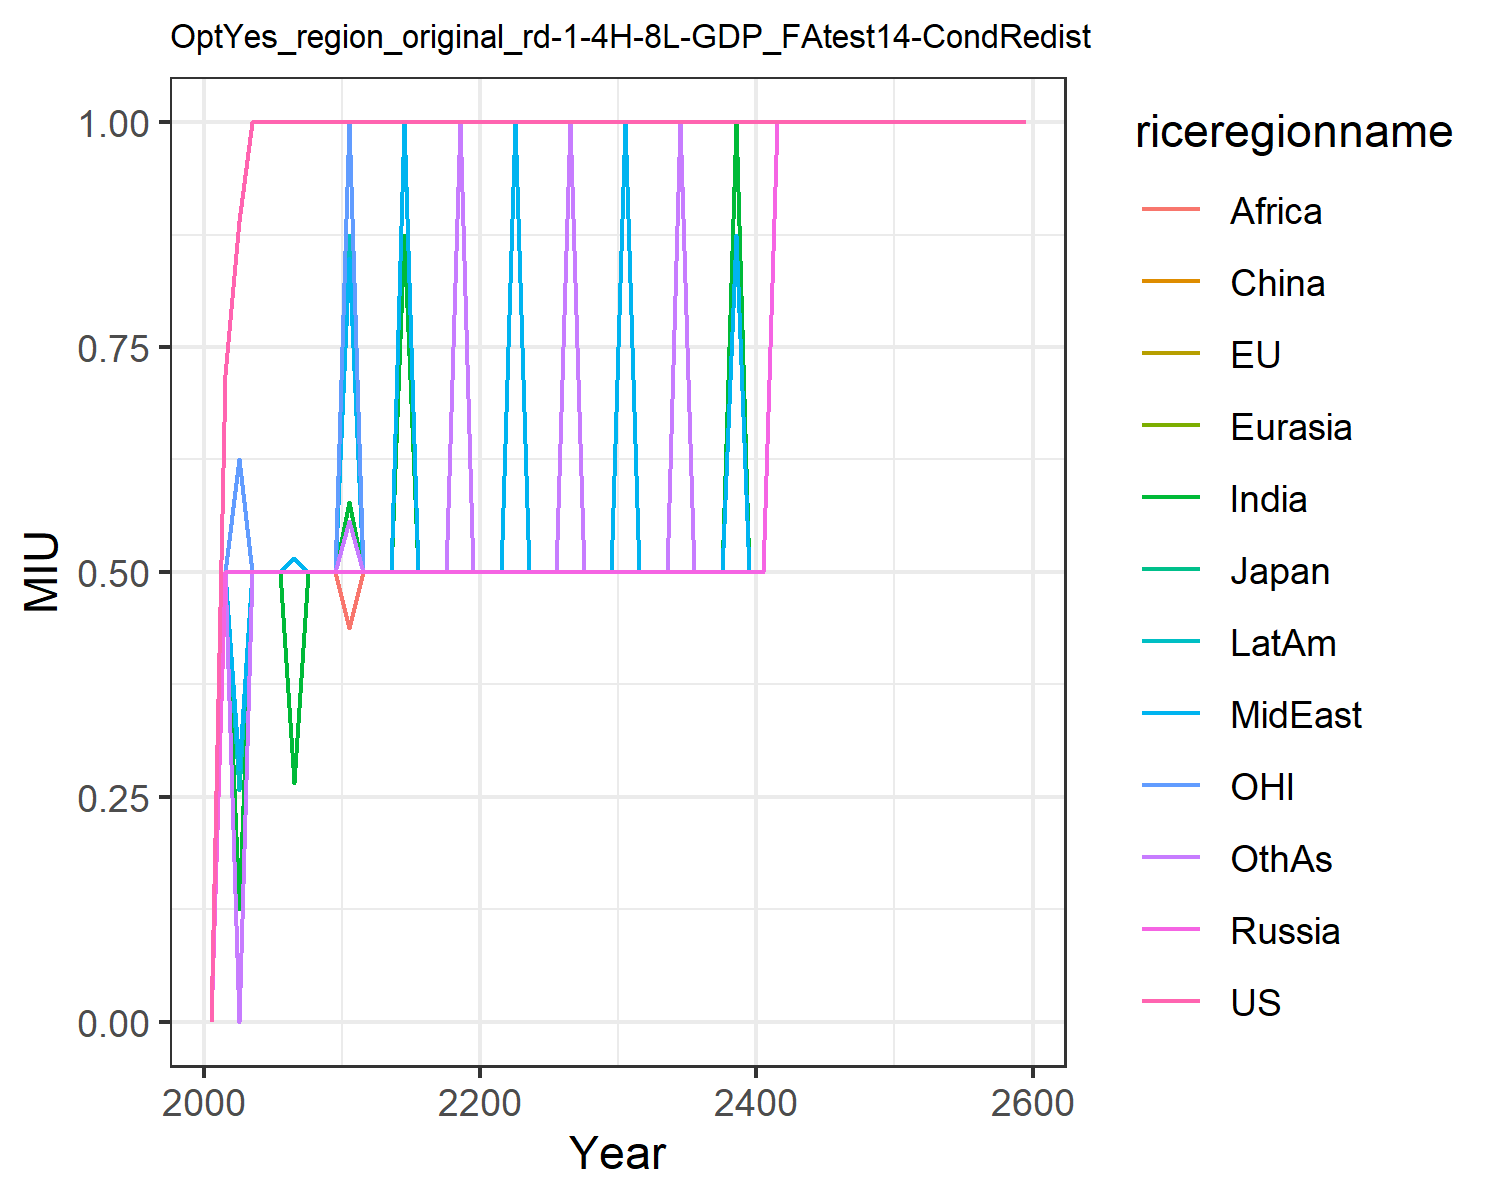

Values plotted in this chart, from the file beside it:
0.0, 0.0, 0.0, 0.0, 0.0, 0.0, 0.0, 0.0, 0.0, 0.0, 0.0, 0.0
0.7188, 0.5, 0.5, 0.5, 0.5, 0.5, 0.5, 0.5, 0.5, 0.5, 0.5, 0.5
0.8906, 0.5, 0.5, 0.5, 0.5, 0.5, 0.125, 0.2812, 0.0, 0.2578, 0.625, 0.0
1.0, 0.5, 0.5, 0.5, 0.5, 0.5, 0.5, 0.5, 0.5, 0.5, 0.5, 0.5
1.0, 0.5, 0.5, 0.5, 0.5, 0.5, 0.5, 0.5, 0.5, 0.5, 0.5, 0.5
1.0, 0.5, 0.5, 0.5, 0.5, 0.5, 0.5, 0.5, 0.5, 0.5, 0.5, 0.5
1.0, 0.5, 0.5, 0.5, 0.5, 0.5, 0.2656, 0.5156, 0.5, 0.5, 0.5, 0.5
1.0, 0.5, 0.5, 0.5, 0.5, 0.5, 0.5, 0.5, 0.5, 0.5, 0.5, 0.5
1.0, 0.5, 0.5, 0.5, 0.5, 0.5, 0.5, 0.5, 0.5, 0.5, 0.5, 0.5
1.0, 0.5, 0.5, 0.5, 0.5, 0.5, 0.5, 0.5, 0.5, 0.5, 0.5, 0.5
1.0, 0.5, 0.5, 0.5, 0.5, 0.5, 0.5781, 0.8486, 0.4375, 0.875, 1.0, 0.5566
1.0, 0.5, 0.5, 0.5, 0.5, 0.5, 0.5, 0.5, 0.5, 0.5, 0.5, 0.5
1.0, 0.5, 0.5, 0.5, 0.5, 0.5, 0.5, 0.5, 0.5, 0.5, 0.5, 0.5
1.0, 0.5, 0.5, 0.5, 0.5, 0.5, 0.5, 0.5, 0.5, 0.5, 0.5, 0.5
1.0, 0.5, 0.5, 0.5, 0.5, 0.5, 0.875, 1.0, 0.5, 0.5, 0.5, 0.5
1.0, 0.5, 0.5, 0.5, 0.5, 0.5, 0.5, 0.5, 0.5, 0.5, 0.5, 0.5
1.0, 0.5, 0.5, 0.5, 0.5, 0.5, 0.5, 0.5, 0.5, 0.5, 0.5, 0.5
1.0, 0.5, 0.5, 0.5, 0.5, 0.5, 0.5, 0.5, 0.5, 0.5, 0.5, 0.5
1.0, 0.5, 0.5, 0.5, 0.5, 0.5, 1.0, 1.0, 1.0, 1.0, 1.0, 1.0
1.0, 0.5, 0.5, 0.5, 0.5, 0.5, 0.5, 0.5, 0.5, 0.5, 0.5, 0.5
1.0, 0.5, 0.5, 0.5, 0.5, 0.5, 0.5, 0.5, 0.5, 0.5, 0.5, 0.5
1.0, 0.5, 0.5, 0.5, 0.5, 0.5, 0.5, 0.5, 0.5, 0.5, 0.5, 0.5
1.0, 0.5, 0.5, 0.5, 0.5, 0.5, 1.0, 1.0, 0.5, 0.5, 0.5, 0.5
1.0, 0.5, 0.5, 0.5, 0.5, 0.5, 0.5, 0.5, 0.5, 0.5, 0.5, 0.5
1.0, 0.5, 0.5, 0.5, 0.5, 0.5, 0.5, 0.5, 0.5, 0.5, 0.5, 0.5
1.0, 0.5, 0.5, 0.5, 0.5, 0.5, 0.5, 0.5, 0.5, 0.5, 0.5, 0.5
1.0, 0.5, 0.5, 0.5, 0.5, 0.5, 1.0, 1.0, 1.0, 1.0, 1.0, 1.0
1.0, 0.5, 0.5, 0.5, 0.5, 0.5, 0.5, 0.5, 0.5, 0.5, 0.5, 0.5
1.0, 0.5, 0.5, 0.5, 0.5, 0.5, 0.5, 0.5, 0.5, 0.5, 0.5, 0.5
1.0, 0.5, 0.5, 0.5, 0.5, 0.5, 0.5, 0.5, 0.5, 0.5, 0.5, 0.5
1.0, 0.5, 0.5, 0.5, 0.5, 0.5, 1.0, 1.0, 0.5, 0.5, 0.5, 0.5
1.0, 0.5, 0.5, 0.5, 0.5, 0.5, 0.5, 0.5, 0.5, 0.5, 0.5, 0.5
1.0, 0.5, 0.5, 0.5, 0.5, 0.5, 0.5, 0.5, 0.5, 0.5, 0.5, 0.5
1.0, 0.5, 0.5, 0.5, 0.5, 0.5, 0.5, 0.5, 0.5, 0.5, 0.5, 0.5
1.0, 0.5, 0.5, 0.5, 0.5, 0.5, 1.0, 1.0, 1.0, 1.0, 1.0, 1.0
1.0, 0.5, 0.5, 0.5, 0.5, 0.5, 0.5, 0.5, 0.5, 0.5, 0.5, 0.5
1.0, 0.5, 0.5, 0.5, 0.5, 0.5, 0.5, 0.5, 0.5, 0.5, 0.5, 0.5
1.0, 0.5, 0.5, 0.5, 0.5, 0.5, 0.5, 0.5, 0.5, 0.5, 0.5, 0.5
1.0, 0.5, 0.5, 0.5, 0.5, 0.5, 1.0, 0.875, 0.5, 0.5, 0.5, 0.5
1.0, 0.5, 0.5, 0.5, 0.5, 0.5, 0.5, 0.5, 0.5, 0.5, 0.5, 0.5
1.0, 0.5, 0.5, 0.5, 0.5, 0.5, 0.5, 0.5, 0.5, 0.5, 0.5, 0.5
1.0, 1.0, 1.0, 1.0, 1.0, 1.0, 1.0, 1.0, 1.0, 1.0, 1.0, 1.0
1.0, 1.0, 1.0, 1.0, 1.0, 1.0, 1.0, 1.0, 1.0, 1.0, 1.0, 1.0
1.0, 1.0, 1.0, 1.0, 1.0, 1.0, 1.0, 1.0, 1.0, 1.0, 1.0, 1.0
1.0, 1.0, 1.0, 1.0, 1.0, 1.0, 1.0, 1.0, 1.0, 1.0, 1.0, 1.0
1.0, 1.0, 1.0, 1.0, 1.0, 1.0, 1.0, 1.0, 1.0, 1.0, 1.0, 1.0
1.0, 1.0, 1.0, 1.0, 1.0, 1.0, 1.0, 1.0, 1.0, 1.0, 1.0, 1.0
1.0, 1.0, 1.0, 1.0, 1.0, 1.0, 1.0, 1.0, 1.0, 1.0, 1.0, 1.0
1.0, 1.0, 1.0, 1.0, 1.0, 1.0, 1.0, 1.0, 1.0, 1.0, 1.0, 1.0
1.0, 1.0, 1.0, 1.0, 1.0, 1.0, 1.0, 1.0, 1.0, 1.0, 1.0, 1.0
1.0, 1.0, 1.0, 1.0, 1.0, 1.0, 1.0, 1.0, 1.0, 1.0, 1.0, 1.0
1.0, 1.0, 1.0, 1.0, 1.0, 1.0, 1.0, 1.0, 1.0, 1.0, 1.0, 1.0
1.0, 1.0, 1.0, 1.0, 1.0, 1.0, 1.0, 1.0, 1.0, 1.0, 1.0, 1.0
1.0, 1.0, 1.0, 1.0, 1.0, 1.0, 1.0, 1.0, 1.0, 1.0, 1.0, 1.0
1.0, 1.0, 1.0, 1.0, 1.0, 1.0, 1.0, 1.0, 1.0, 1.0, 1.0, 1.0
1.0, 1.0, 1.0, 1.0, 1.0, 1.0, 1.0, 1.0, 1.0, 1.0, 1.0, 1.0
1.0, 1.0, 1.0, 1.0, 1.0, 1.0, 1.0, 1.0, 1.0, 1.0, 1.0, 1.0
1.0, 1.0, 1.0, 1.0, 1.0, 1.0, 1.0, 1.0, 1.0, 1.0, 1.0, 1.0
1.0, 1.0, 1.0, 1.0, 1.0, 1.0, 1.0, 1.0, 1.0, 1.0, 1.0, 1.0
1.0, 1.0, 1.0, 1.0, 1.0, 1.0, 1.0, 1.0, 1.0, 1.0, 1.0, 1.0
